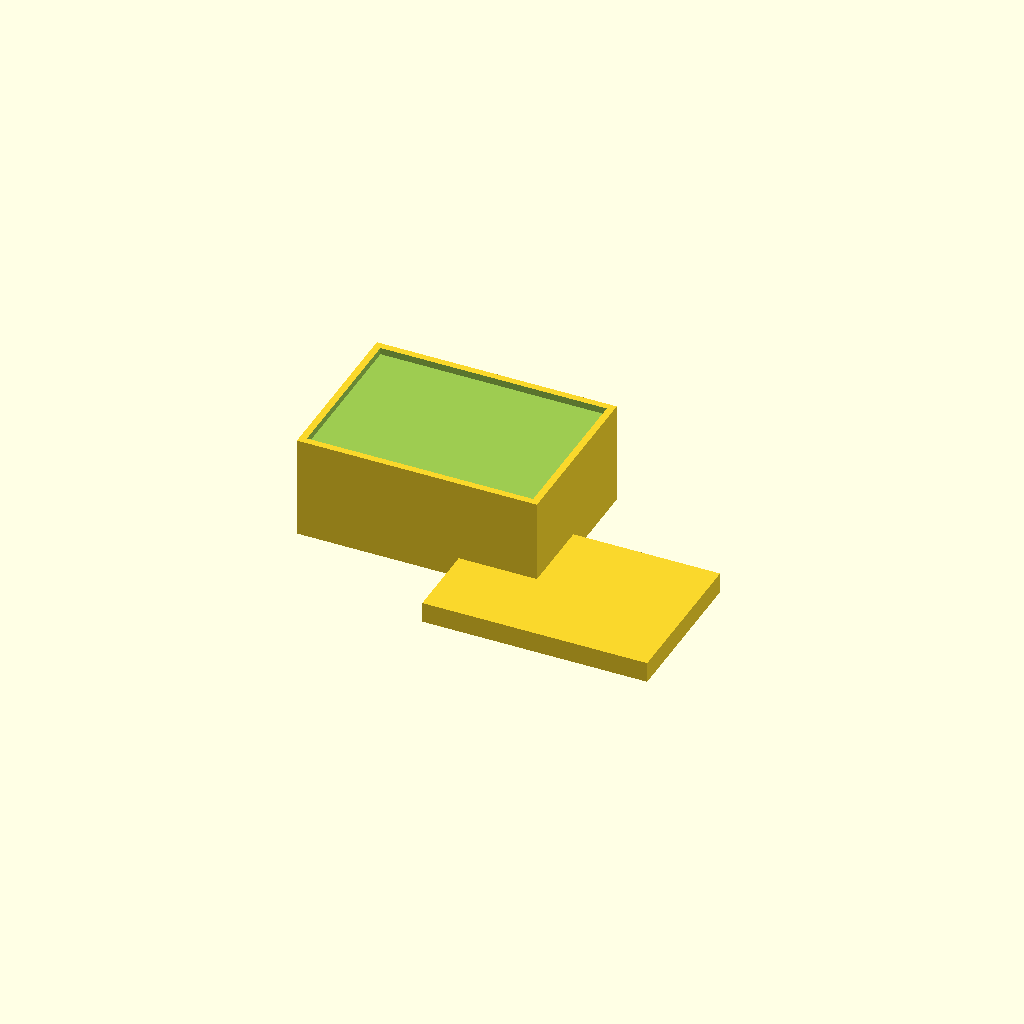
Cell 1 — every parameter at its default value.
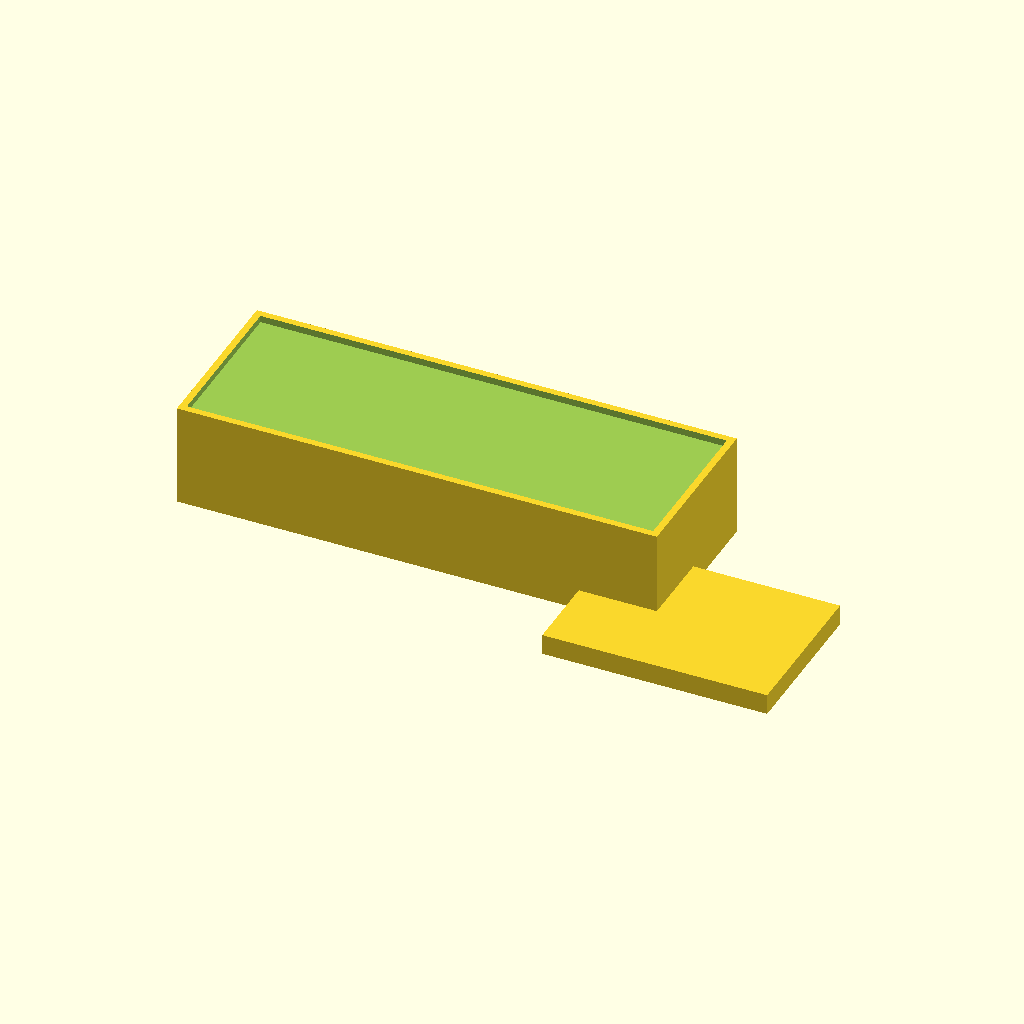
Cell 2 — box_x set to 140, the other parameters unchanged.
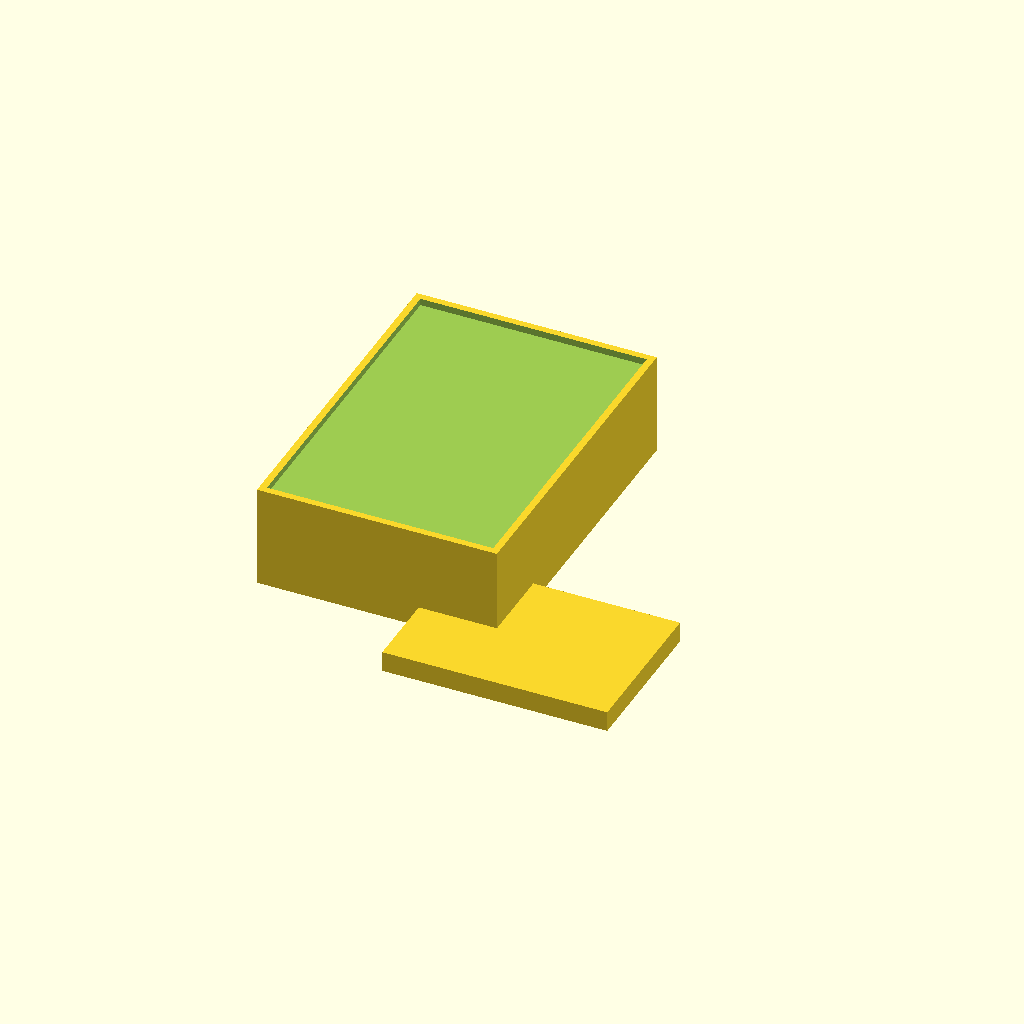
Cell 3 — box_y set to 100, the other parameters unchanged.
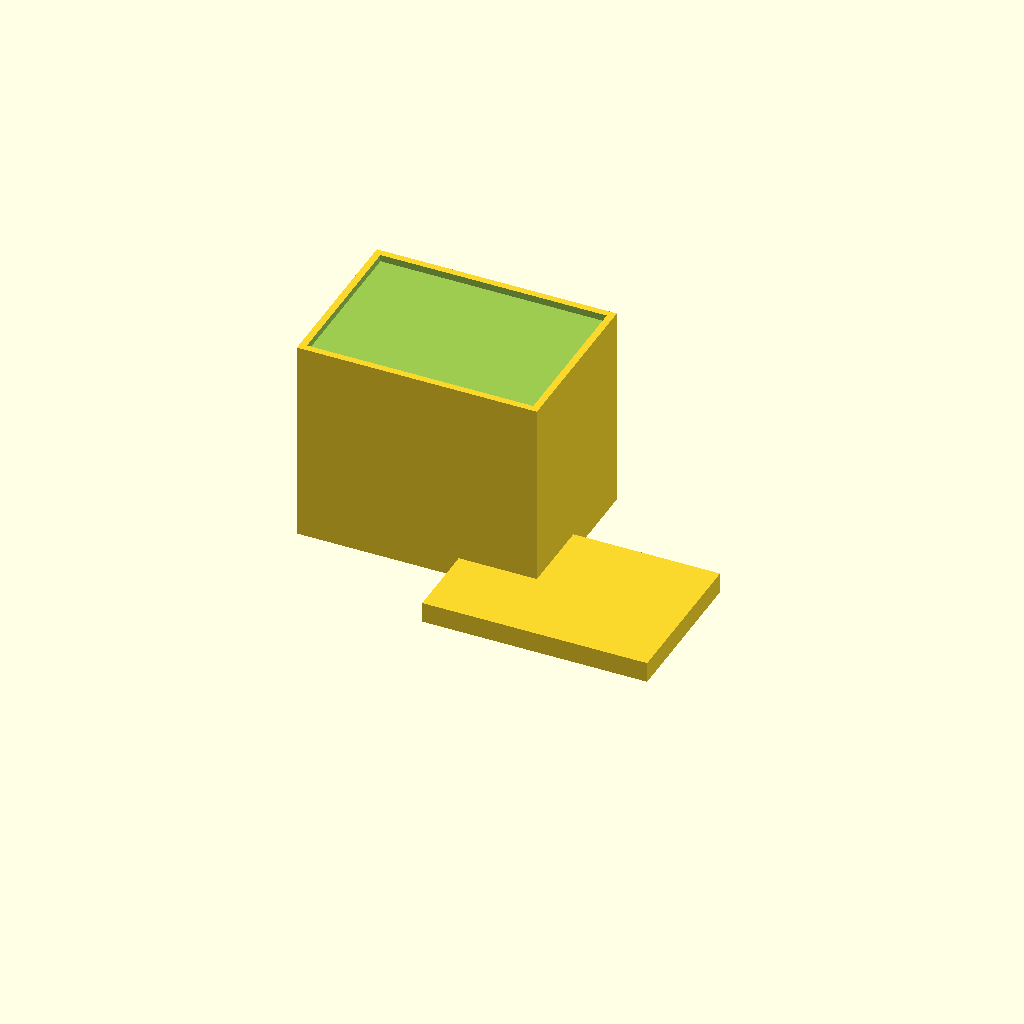
Cell 4: box_z = 60 (everything else at default).
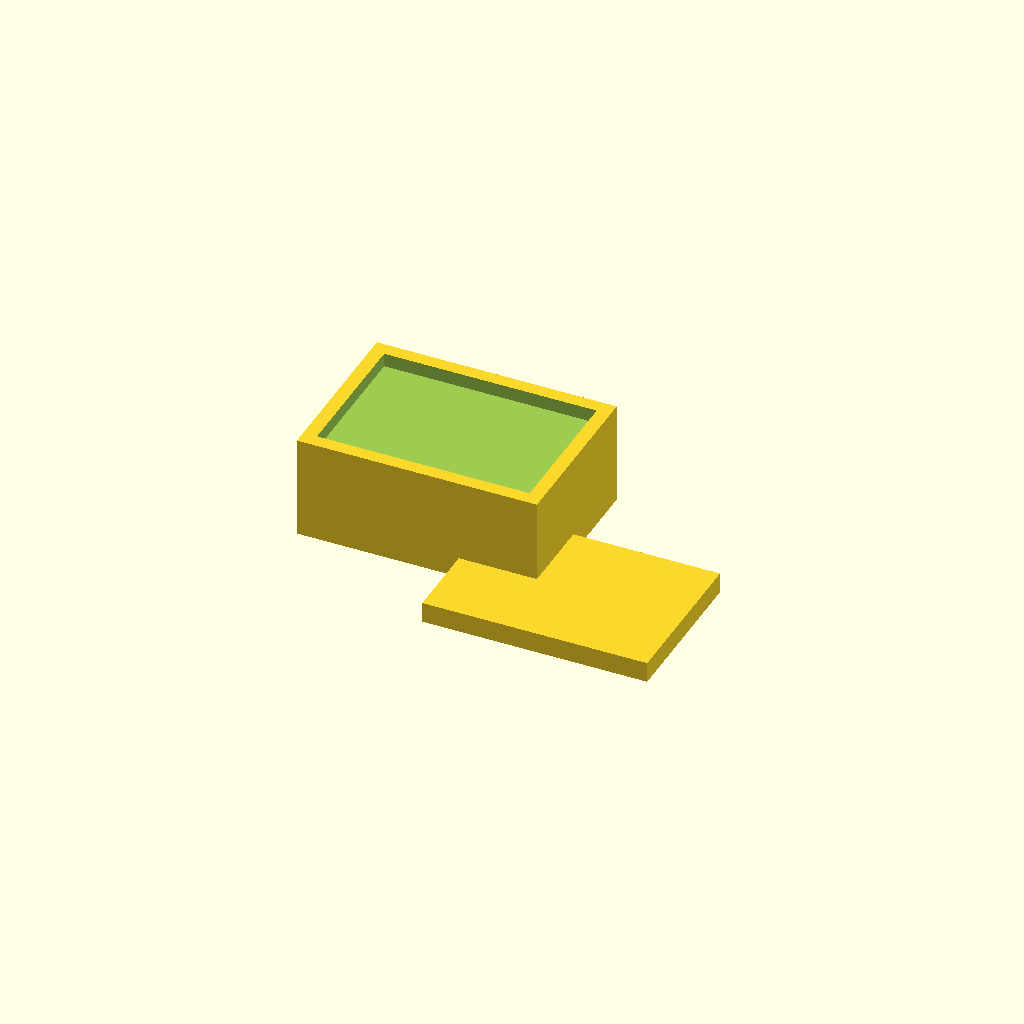
Cell 5 — box_wall set to 4, the other parameters unchanged.
One fixed orthographic camera (rotation 55°, 0°, 25°; colour scheme Cornfield) for every cell.
OpenSCAD source file bench/results/gpu-v11-g14/code/scadcoder-v11/enclosure_box_and_lid_s7_a1.scad:
// Two-part enclosure for small electronics board
// Print orientation: box standing on bed, lid plate flat on bed

// ---------- Parameters ----------
box_x      = 70;    // box outer length (X)
box_y      = 50;    // box outer width (Y)
box_z      = 30;    // box outer height (Z)
box_wall   = 2;     // box wall thickness
box_floor  = 2;     // box floor thickness

lip_t      = 1.5;   // lip wall thickness
lip_h      = 4;     // lip height above plate
lip_x      = 65.6;  // lip outer length (X)
lip_y      = 45.6;  // lip outer width (Y)

eps        = 0.5;   // cutter overshoot
gap        = 10;    // gap between parts
$fn        = 64;

// ---------- Derived ----------
box_inner_x = box_x - 2*box_wall;
box_inner_y = box_y - 2*box_wall;
plate_t     = 2;    // lid plate thickness

// ---------- Model ----------
union() {
    // Box
    difference() {
        translate([-box_x/2, -box_y/2, 0])
            cube([box_x, box_y, box_z]);
        translate([-box_inner_x/2, -box_inner_y/2, box_z - box_wall])
            cube([box_inner_x, box_inner_y, box_wall + eps]);
    }

    // Lid
    translate([box_x/2 + gap, -box_y/2, 0]) {
        // Plate
        translate([-lip_x/2, -lip_y/2, 0])
            cube([lip_x, lip_y, plate_t]);
        // Lip
        translate([-lip_x/2, -lip_y/2, plate_t])
            cube([lip_x, lip_y, lip_h]);
    }
}
Customizer parameters (derived from the source; name, type, default, range or options):
box_x: number, default 70
box_y: number, default 50
box_z: number, default 30
box_wall: number, default 2
box_floor: number, default 2
lip_t: number, default 1.5
lip_h: number, default 4
lip_x: number, default 65.6
lip_y: number, default 45.6
eps: number, default 0.5
gap: number, default 10
plate_t: number, default 2
